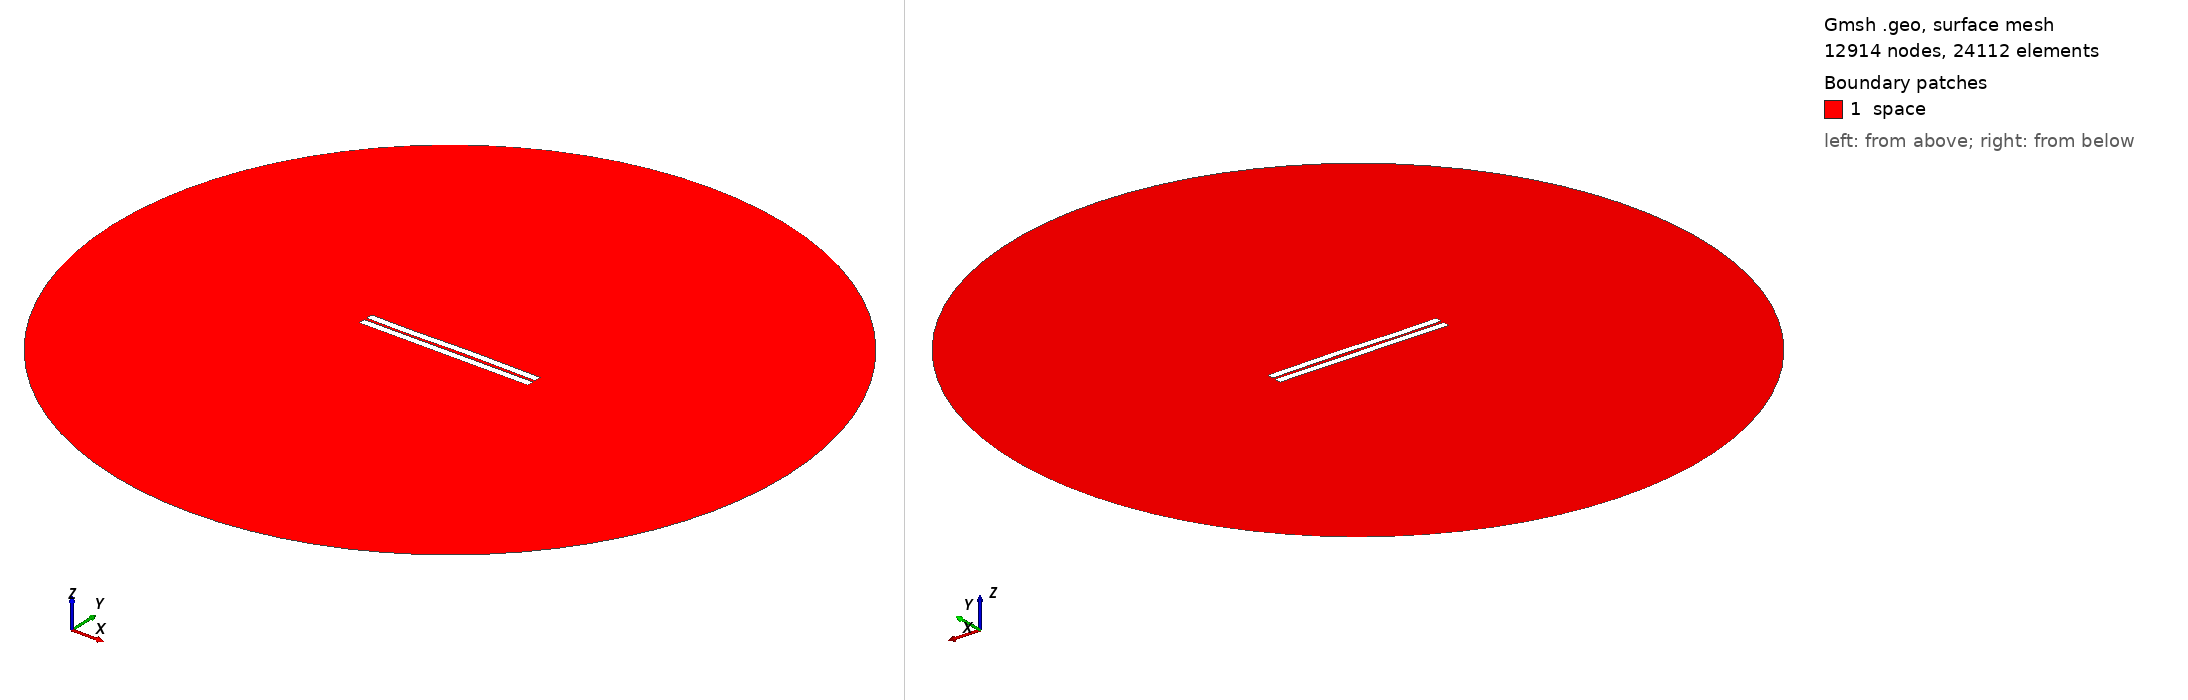

Gmsh geometry script, surface-meshed: 12914 nodes, 24112 surface elements. Boundary patches (legend numbers): 1 space. Left view from above one corner, right view from below the opposite corner. Legend entries are the model's physical surfaces. The drawing asked Gmsh for element sizes between 1% and 20% of the model's largest extent; the script's own settings can give other sizes.

=== 452.geo (drawn) ===
//---------------------------------------
// Geometry kernel
//---------------------------------------

SetFactory("OpenCASCADE");



//---------------------------------------
// Parameters of the geometry
//---------------------------------------

// Overetch of the upper plate
overetch = 0.0;

// Distance between the plates
distance = 1.5;

// Discretization over the x axis (for the deformation)
nx = 50; 

// Length of the plate
L = 100 - overetch; 

// Number of modes
n = 4; 

// 1st mode coefficient
coeff(1) = 0.07499999999999998;
beta(1) = 0.596864 * 3.1415926535 / L;

// 2nd mode coefficient
coeff(2) = 0.07499999999999998;
beta(2) = 1.49418 * 3.1415926535 / L;

// 3rd mode coefficient
coeff(3) = -0.15;
beta(3) = 2.50025 * 3.1415926535 / L;

// 4th mode coefficient
coeff(4) = -0.075;
beta(4) = 3.49999 * 3.1415926535 / L;



//---------------------------------------
// Upper plate (deformed rectangle)
//---------------------------------------

// Coordiantes of the upper plate
xmin = -50;
xmax = 50 - overetch;

// Height of the upper plate
yheight = 4 - 2 * overetch;

// Indexes of the points
UpperID[] = {};
LowerID[] = {};
LeftID[] = {};
RightID[] = {};

// Point index
p = 1;

// Horizontal edges
For i In {1:nx}
    x = xmin + (i-1)*(xmax - xmin)/(nx-1);

    y_bottom = distance / 2 + overetch;
    For j In {1:n}
        C = (Cosh(beta(j)*L) + Cos(beta(j)*L)) / (Sinh(beta(j)*L) + Sin(beta(j)*L));
        y_bottom  = y_bottom + coeff(j) * (Cosh(beta(j)*(x+50)) - Cos(beta(j)*(x+50)) - C * (Sinh(beta(j)*(x+50)) - Sin(beta(j)*(x+50))));
    EndFor

    y_top = y_bottom + yheight;

    Point(p) = {x, y_top, 0, 1.0};
    UpperID[i] = p;
    p = p + 1;

    Point(p) = {x, y_bottom, 0, 1.0};
    LowerID[i] = p;
    p = p + 1;
EndFor

// Create point lists
UpperPts[] = {}; LowerPts[] = {};
For i In {1:nx}
  UpperPts[] += {UpperID[i]};
  LowerPts[] += {LowerID[i]};
EndFor

// Build splines
Spline(1) = {UpperPts[]};
Spline(2) = {LowerPts[]};
Line(3) = {LowerPts[nx-1], UpperPts[nx-1]};
Line(4) = {LowerPts[0], UpperPts[0]};

// Build the plane surface
Curve Loop(1) = {2, 3, -1, -4};
Plane Surface(1) = {1};



//---------------------------------------
// Lower plate (rectangle)
//---------------------------------------

// Vertices
Point(1001) = {-50, -1, 0, 1.0};
Point(1002) = { 50, -1, 0, 1.0};
Point(1003) = { 50,  -5, 0, 1.0};
Point(1004) = {-50,  -5, 0, 1.0};

// Edges
Line(5) = {1001, 1002};
Line(6) = {1002, 1003};
Line(7) = {1003, 1004};
Line(8) = {1004, 1001};

// Plane surface
Line Loop(2) = {5, 6, 7, 8};
Plane Surface(2) = {2}; 



//---------------------------------------
// Outer (fictious) boundary
//---------------------------------------

// Points
Point(1005) = {0, 0, 0};       // Center
Point(1006) = {200, 0, 0};     // Start point
Point(1007) = {0, 200, 0};     // 90 degrees
Point(1008) = {-200, 0, 0};    // 180 degrees
Point(1009) = {0, -200, 0};    // 270 degrees

// Circle arcs (each needs start, center, end)
Circle(9) = {1006, 1005, 1007};
Circle(10) = {1007, 1005, 1008};
Circle(11) = {1008, 1005, 1009};
Circle(12) = {1009, 1005, 1006};

// Plane surface for the entire domain
Curve Loop(3) = {9, 10, 11, 12};
Surface(3) = {3};

// Subtract the plates from the whole domain to obtain the actual domain where we want to solve the equations
BooleanDifference{ Surface{3}; Delete; }{ Surface{1}; Surface{2}; Delete; }




//---------------------------------------
// Transfinite Lines/Curves
//---------------------------------------

// Set the number of points on the boundaries
r = 7;

// Plates
Transfinite Curve {1, 2} = 50*r Using Progression 1;
Transfinite Curve {3, 4} = 2*r Using Progression 1;
Transfinite Line {5, 7} = 50*r Using Progression 1;
Transfinite Line {6, 8} = 2*r Using Progression 1;

// Outer boundary
Transfinite Line {9, 10, 11, 12} = 20 Using Progression 1;



//---------------------------------------
// Physical groups
//---------------------------------------                

// Physical curves (boundaries)
Physical Line("force_segment", 10) = {2};
Physical Line("upper_plate", 11) = {1, 3, 4};
Physical Line("lower_plate", 12) = {5, 6, 7, 8};
Physical Line("boundary", 20) = {9, 10, 11, 12};

// Physical Surfaces
Physical Surface("space", 30) = {3};



//---------------------------------------
// 6. Generate the Mesh
//---------------------------------------

// 2D mesh generation
Mesh 2;
